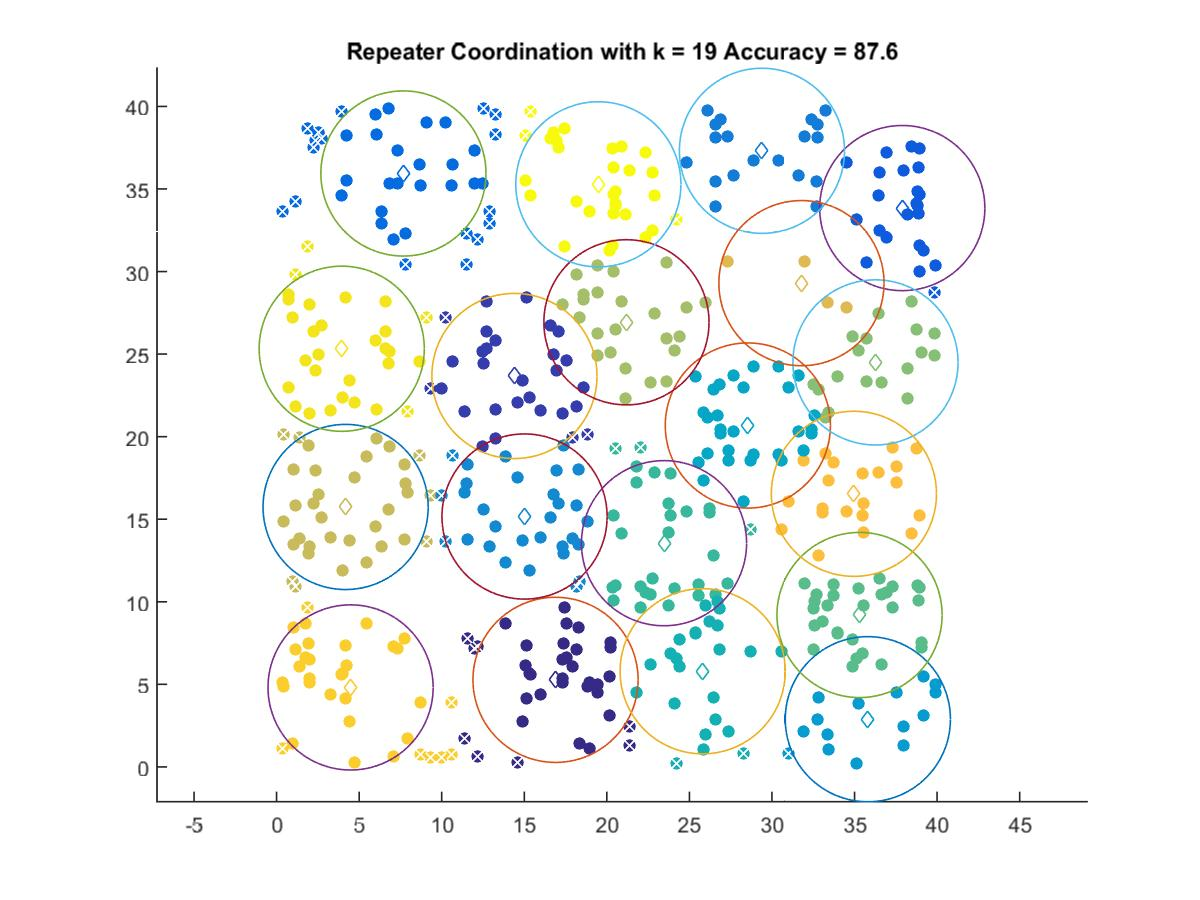

The file beside this chart, header and first rows:
16.893, 5.2736
14.4, 23.68
37.89, 33.84
7.681, 35.94
29.39, 37.31
15.02, 15.16
35.81, 2.891
28.54, 20.68
25.8, 5.794
23.46, 13.55
35.3, 9.201
36.27, 24.5
21.19, 26.93
4.18, 15.74
31.79, 29.3
34.96, 16.54
4.481, 4.814
3.944, 25.33
19.48, 35.28
